Dataset: dataset (GitHub, AnikaSharma17/Retinal-Disease-Classification-Using-CNN-and-AC-GAN). Classes: cholesterol, control, heart disease, hypertension.

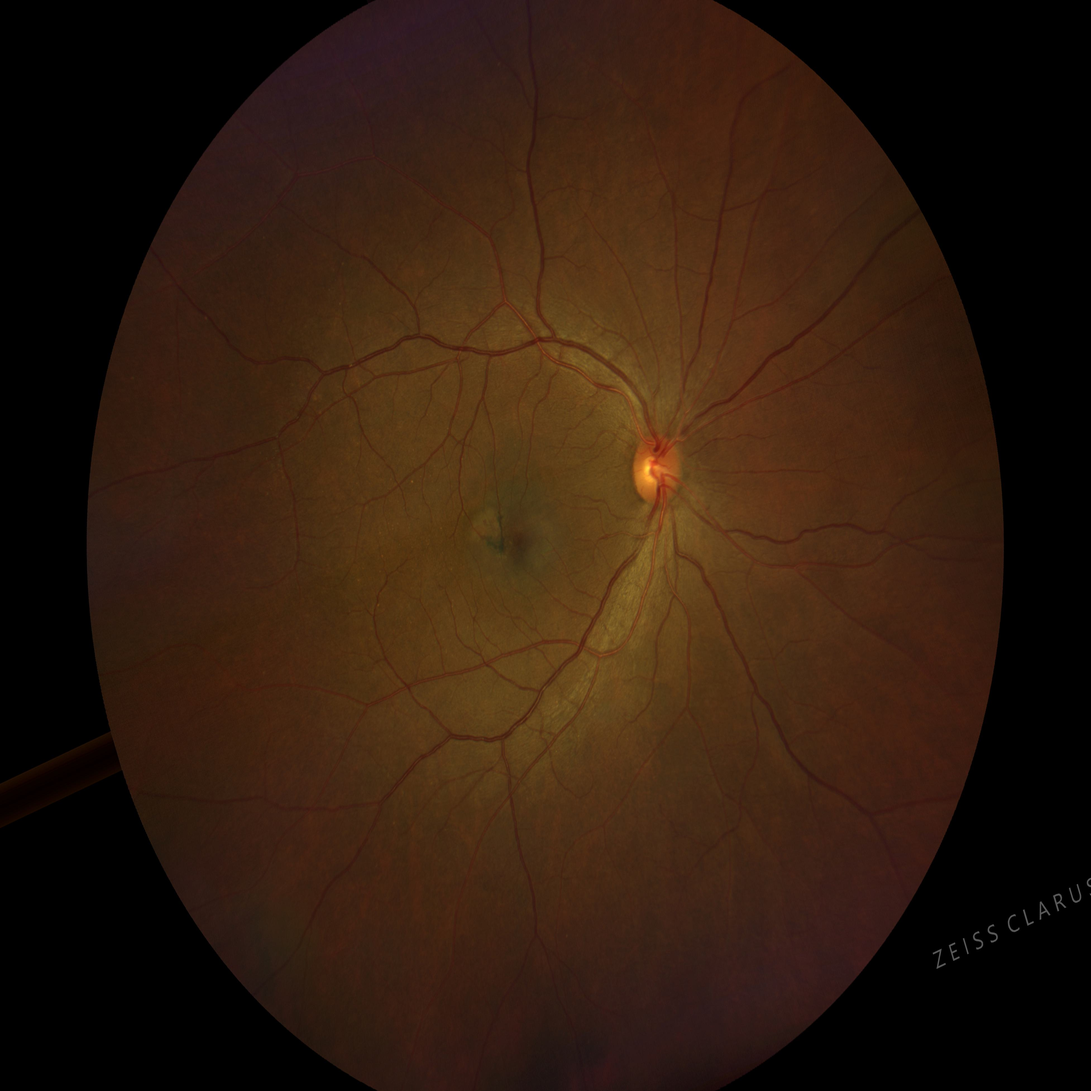
Label: heart disease

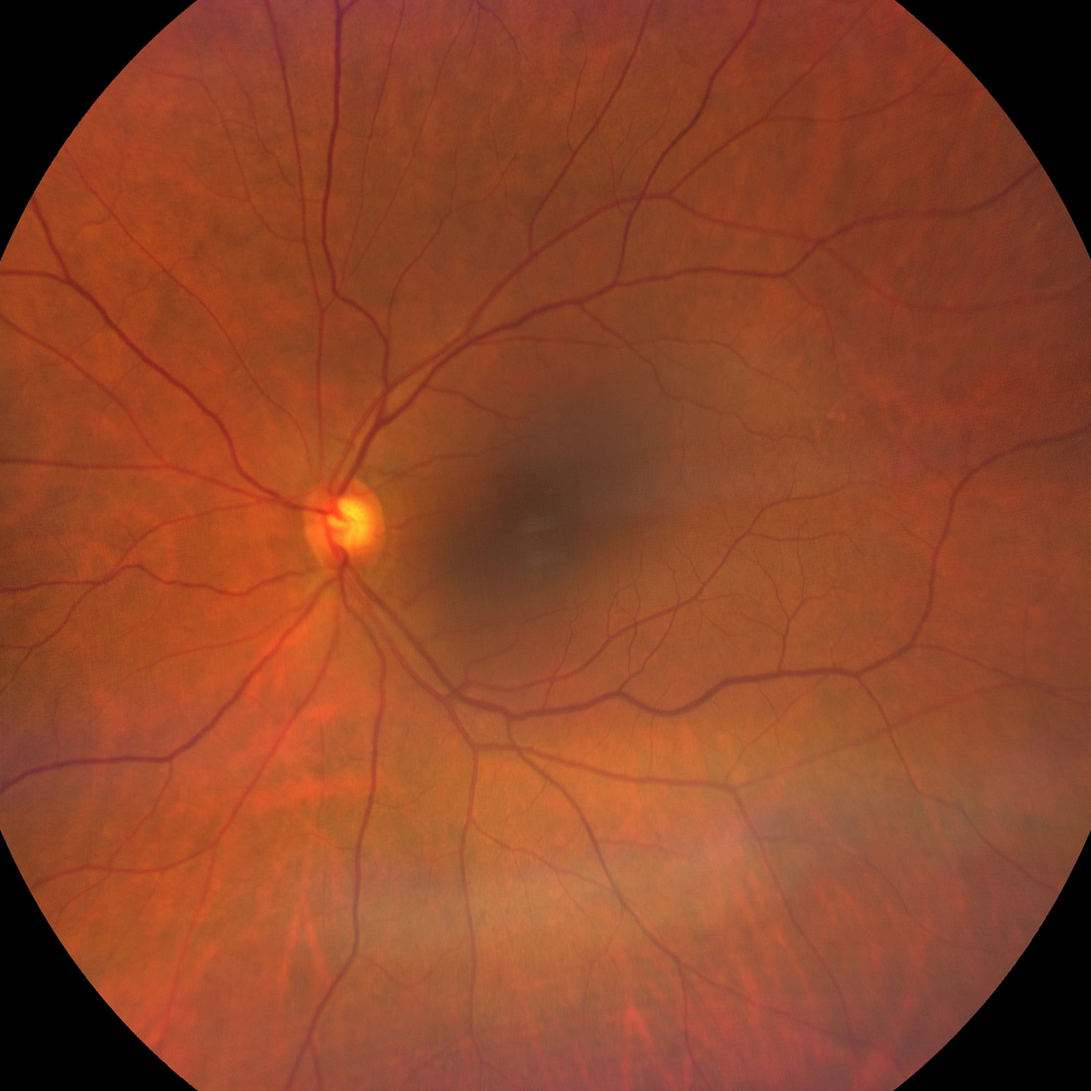
Label: control

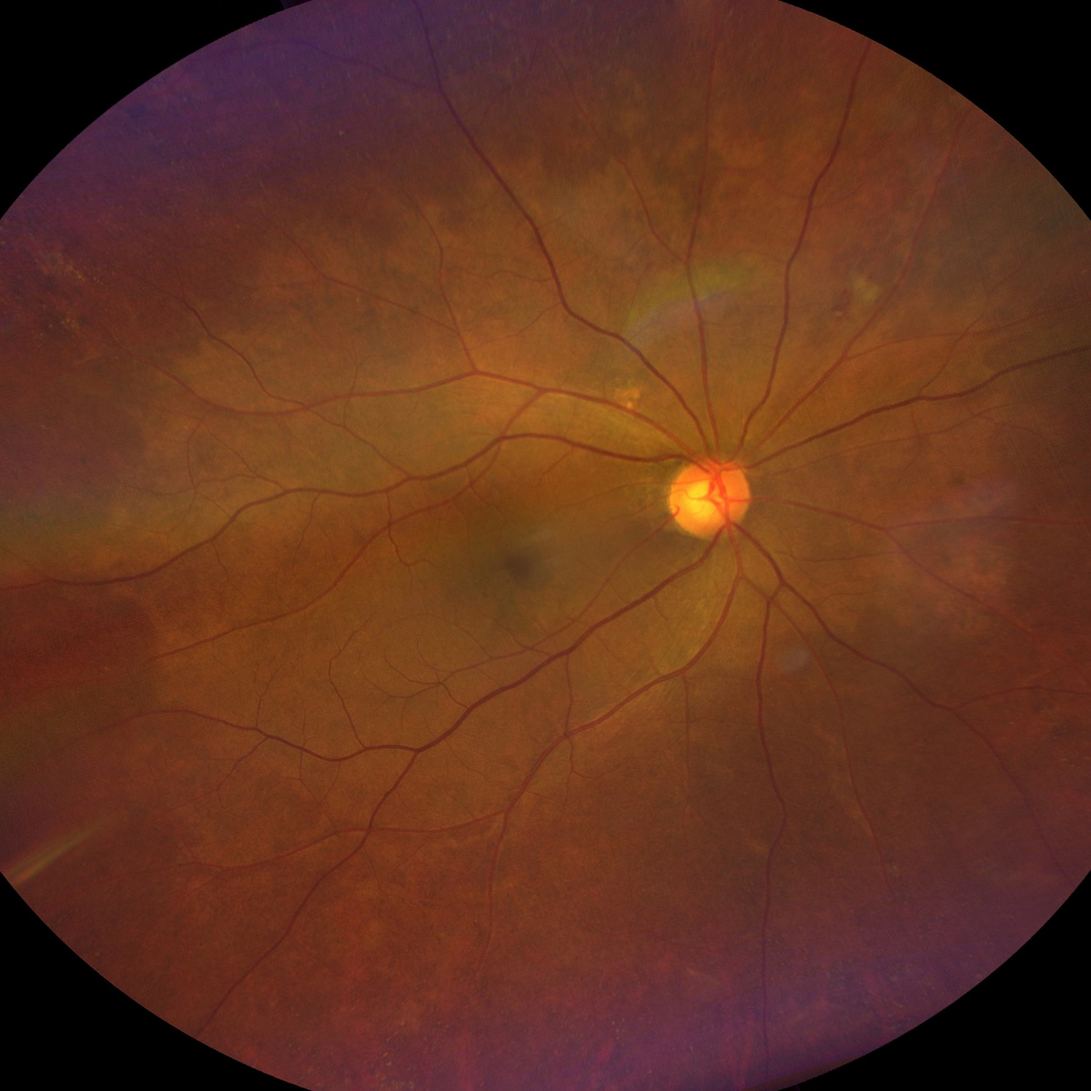
Label: cholesterol

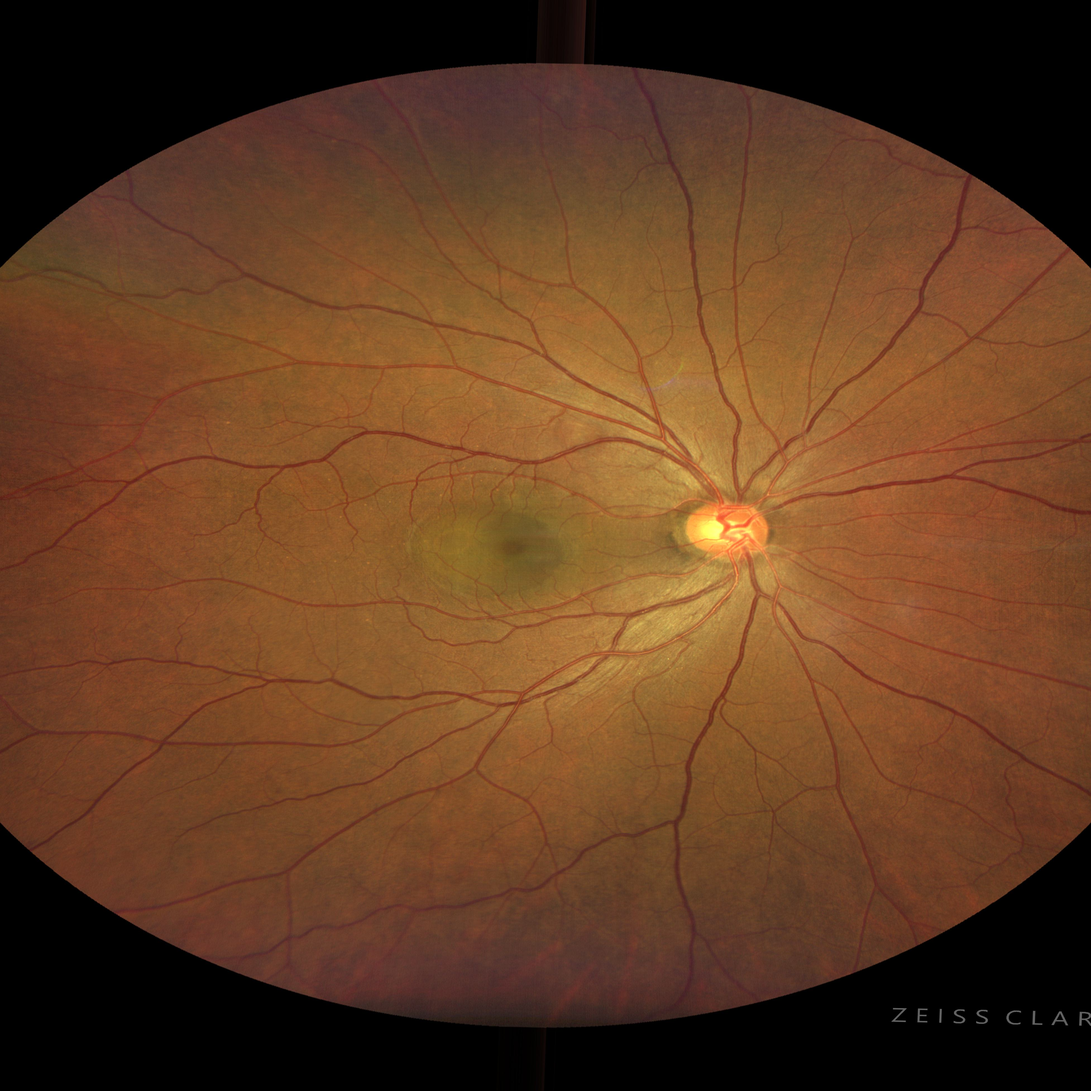
Label: hypertension

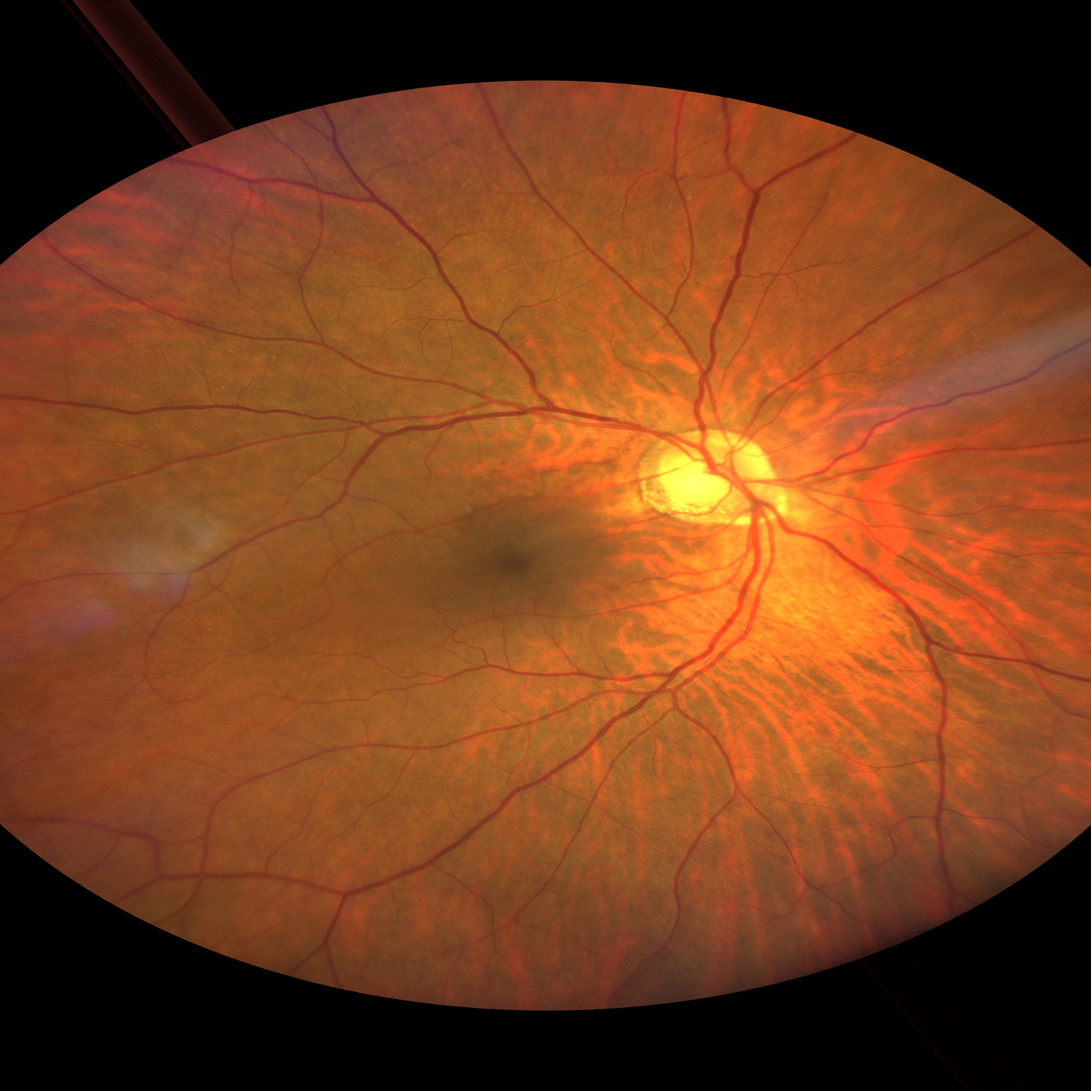
Label: hypertension

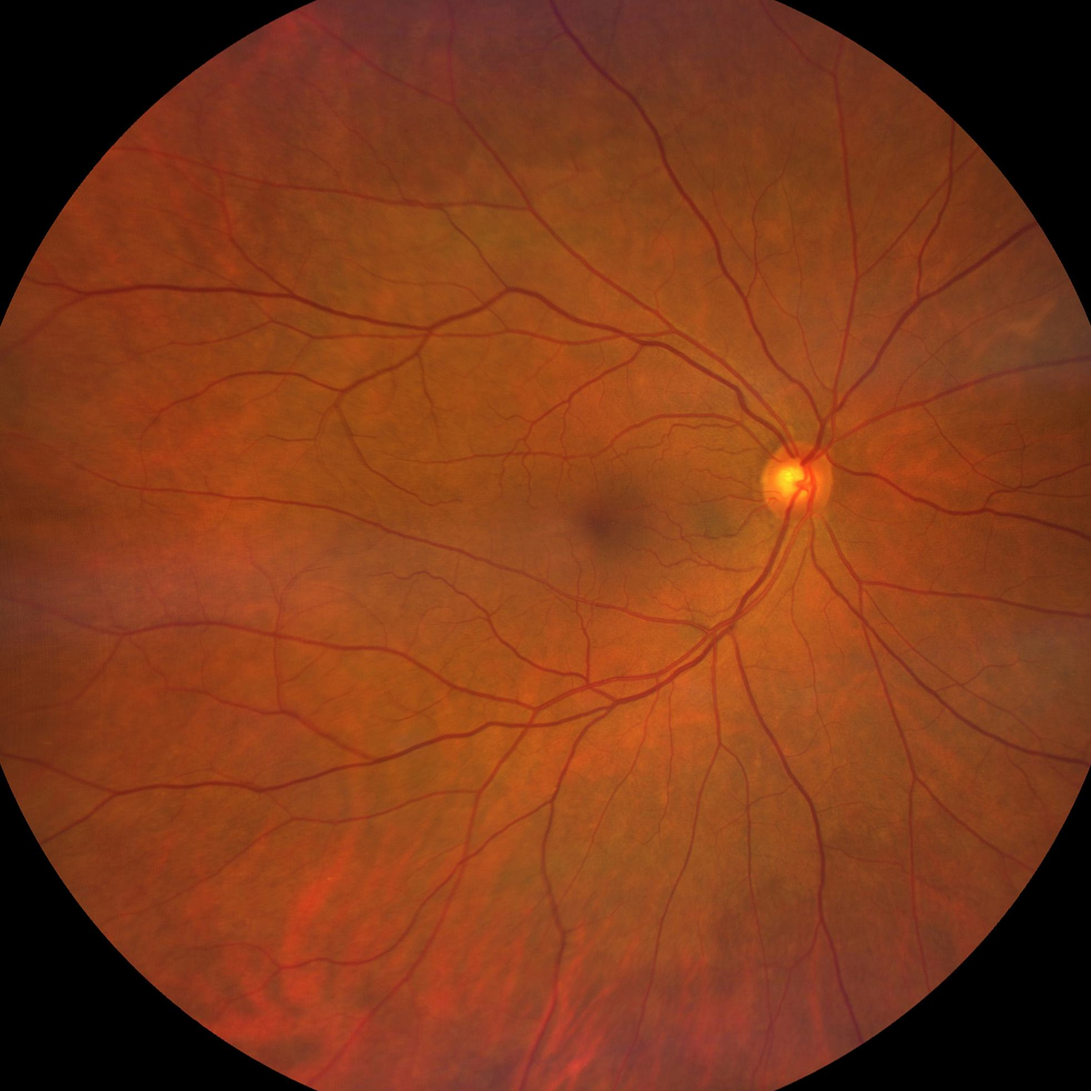
Label: control
